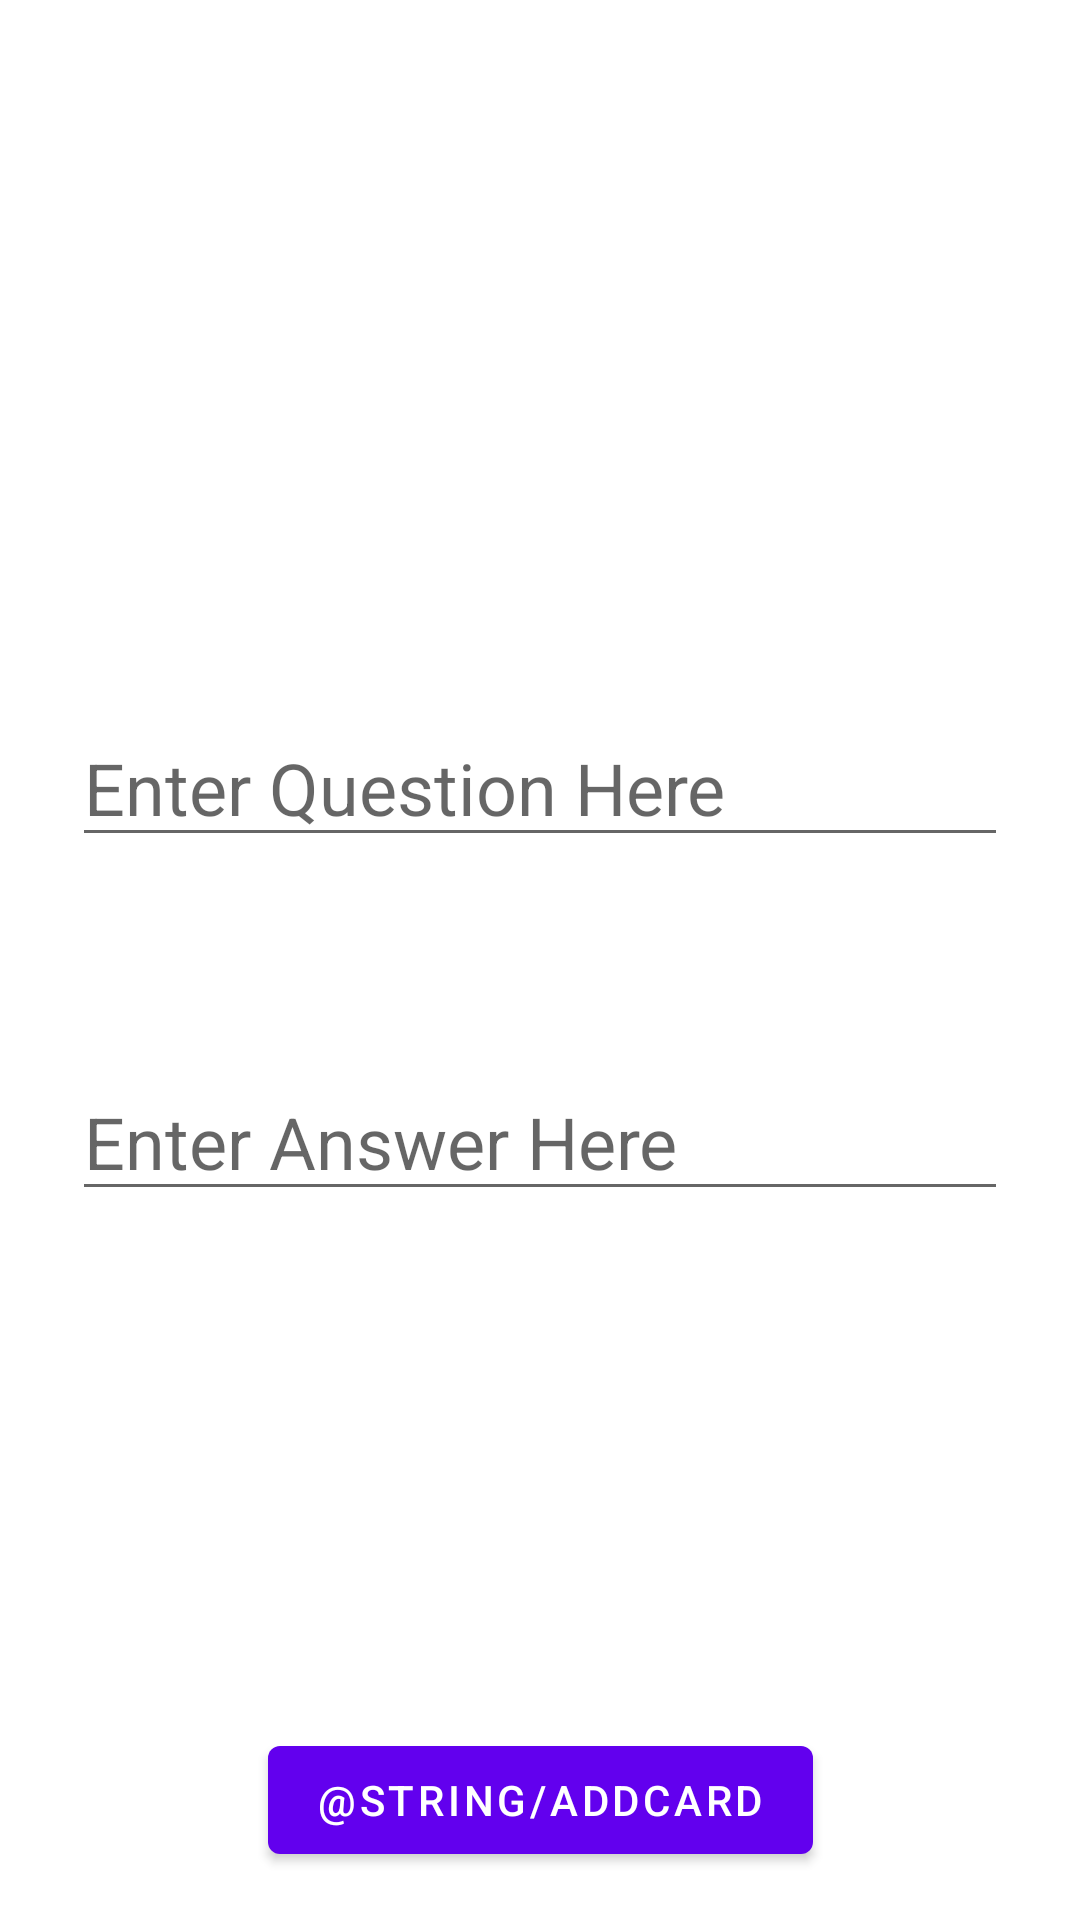

Layout XML and referenced resources for this Android screen:
<!-- AndroidManifest.xml: application theme Theme.Leitner -->
<!-- res/layout/new_card_fragment.xml -->
<?xml version="1.0" encoding="utf-8"?>
<layout xmlns:android="http://schemas.android.com/apk/res/android"
    xmlns:app="http://schemas.android.com/apk/res-auto"
    xmlns:tools="http://schemas.android.com/tools">

    <data>
        <variable
            name="viewModel"
            type="com.example.leitner.newcard.NewCardViewModel" />
    </data>

    <androidx.constraintlayout.widget.ConstraintLayout
        android:layout_width="match_parent"
        android:layout_height="match_parent"
        tools:context=".question.QuestionFragment">


        <EditText
            android:id="@+id/edittext_question"
            android:layout_width="match_parent"
            android:layout_height="wrap_content"
            android:layout_marginHorizontal="24dp"
            android:text="@{viewModel.questionAnswer.question}"
            android:textSize="24sp"
            android:hint="@string/editQuestionHint"
            app:layout_constraintBottom_toBottomOf="parent"
            app:layout_constraintEnd_toEndOf="parent"
            app:layout_constraintStart_toStartOf="parent"
            app:layout_constraintTop_toTopOf="parent"
            app:layout_constraintVertical_bias="0.4" />

        <EditText
            android:id="@+id/edittext_answer"
            android:layout_width="match_parent"
            android:layout_height="wrap_content"
            android:layout_marginHorizontal="24dp"
            android:text="@{viewModel.questionAnswer.answer}"
            android:textSize="24sp"
            android:hint="@string/editAnswerHist"
            app:layout_constraintBottom_toBottomOf="parent"
            app:layout_constraintEnd_toEndOf="parent"
            app:layout_constraintStart_toStartOf="parent"
            app:layout_constraintTop_toTopOf="parent"
            app:layout_constraintVertical_bias="0.6" />

        <Button
            android:id="@+id/button_add"
            android:layout_width="wrap_content"
            android:layout_height="wrap_content"
            android:layout_marginBottom="16dp"
            android:onClick="@{()-> viewModel.onAddNewCard()}"
            android:text="@string/addCard"
            app:layout_constraintBottom_toBottomOf="parent"
            app:layout_constraintEnd_toEndOf="parent"
            app:layout_constraintStart_toStartOf="parent" />

    </androidx.constraintlayout.widget.ConstraintLayout>

</layout>
<!-- resources referenced by this layout -->
<resources>
  <string name="editAnswerHist">Enter Answer Here</string>
  <string name="editQuestionHint">Enter Question Here</string>
  <style name="Theme.Leitner" parent="Theme.MaterialComponents.DayNight.DarkActionBar">
          
          <item name="colorPrimary">@color/purple_500</item>
          <item name="colorPrimaryVariant">@color/purple_700</item>
          <item name="colorOnPrimary">@color/white</item>
          
          <item name="colorSecondary">@color/teal_200</item>
          <item name="colorSecondaryVariant">@color/teal_700</item>
          <item name="colorOnSecondary">@color/black</item>
          
          <item name="android:statusBarColor" tools:targetApi="l">?attr/colorPrimaryVariant</item>
          
      </style>
  <!-- not gathered from this repository: default colours our renderer supplied (Android Studio template values) -->
  <color name="purple_500">#FF6200EE</color>
  <color name="purple_700">#FF3700B3</color>
  <color name="teal_200">#FF03DAC5</color>
  <color name="teal_700">#FF018786</color>
  <color name="black">#FF000000</color>
  <color name="white">#FFFFFFFF</color>
</resources>
